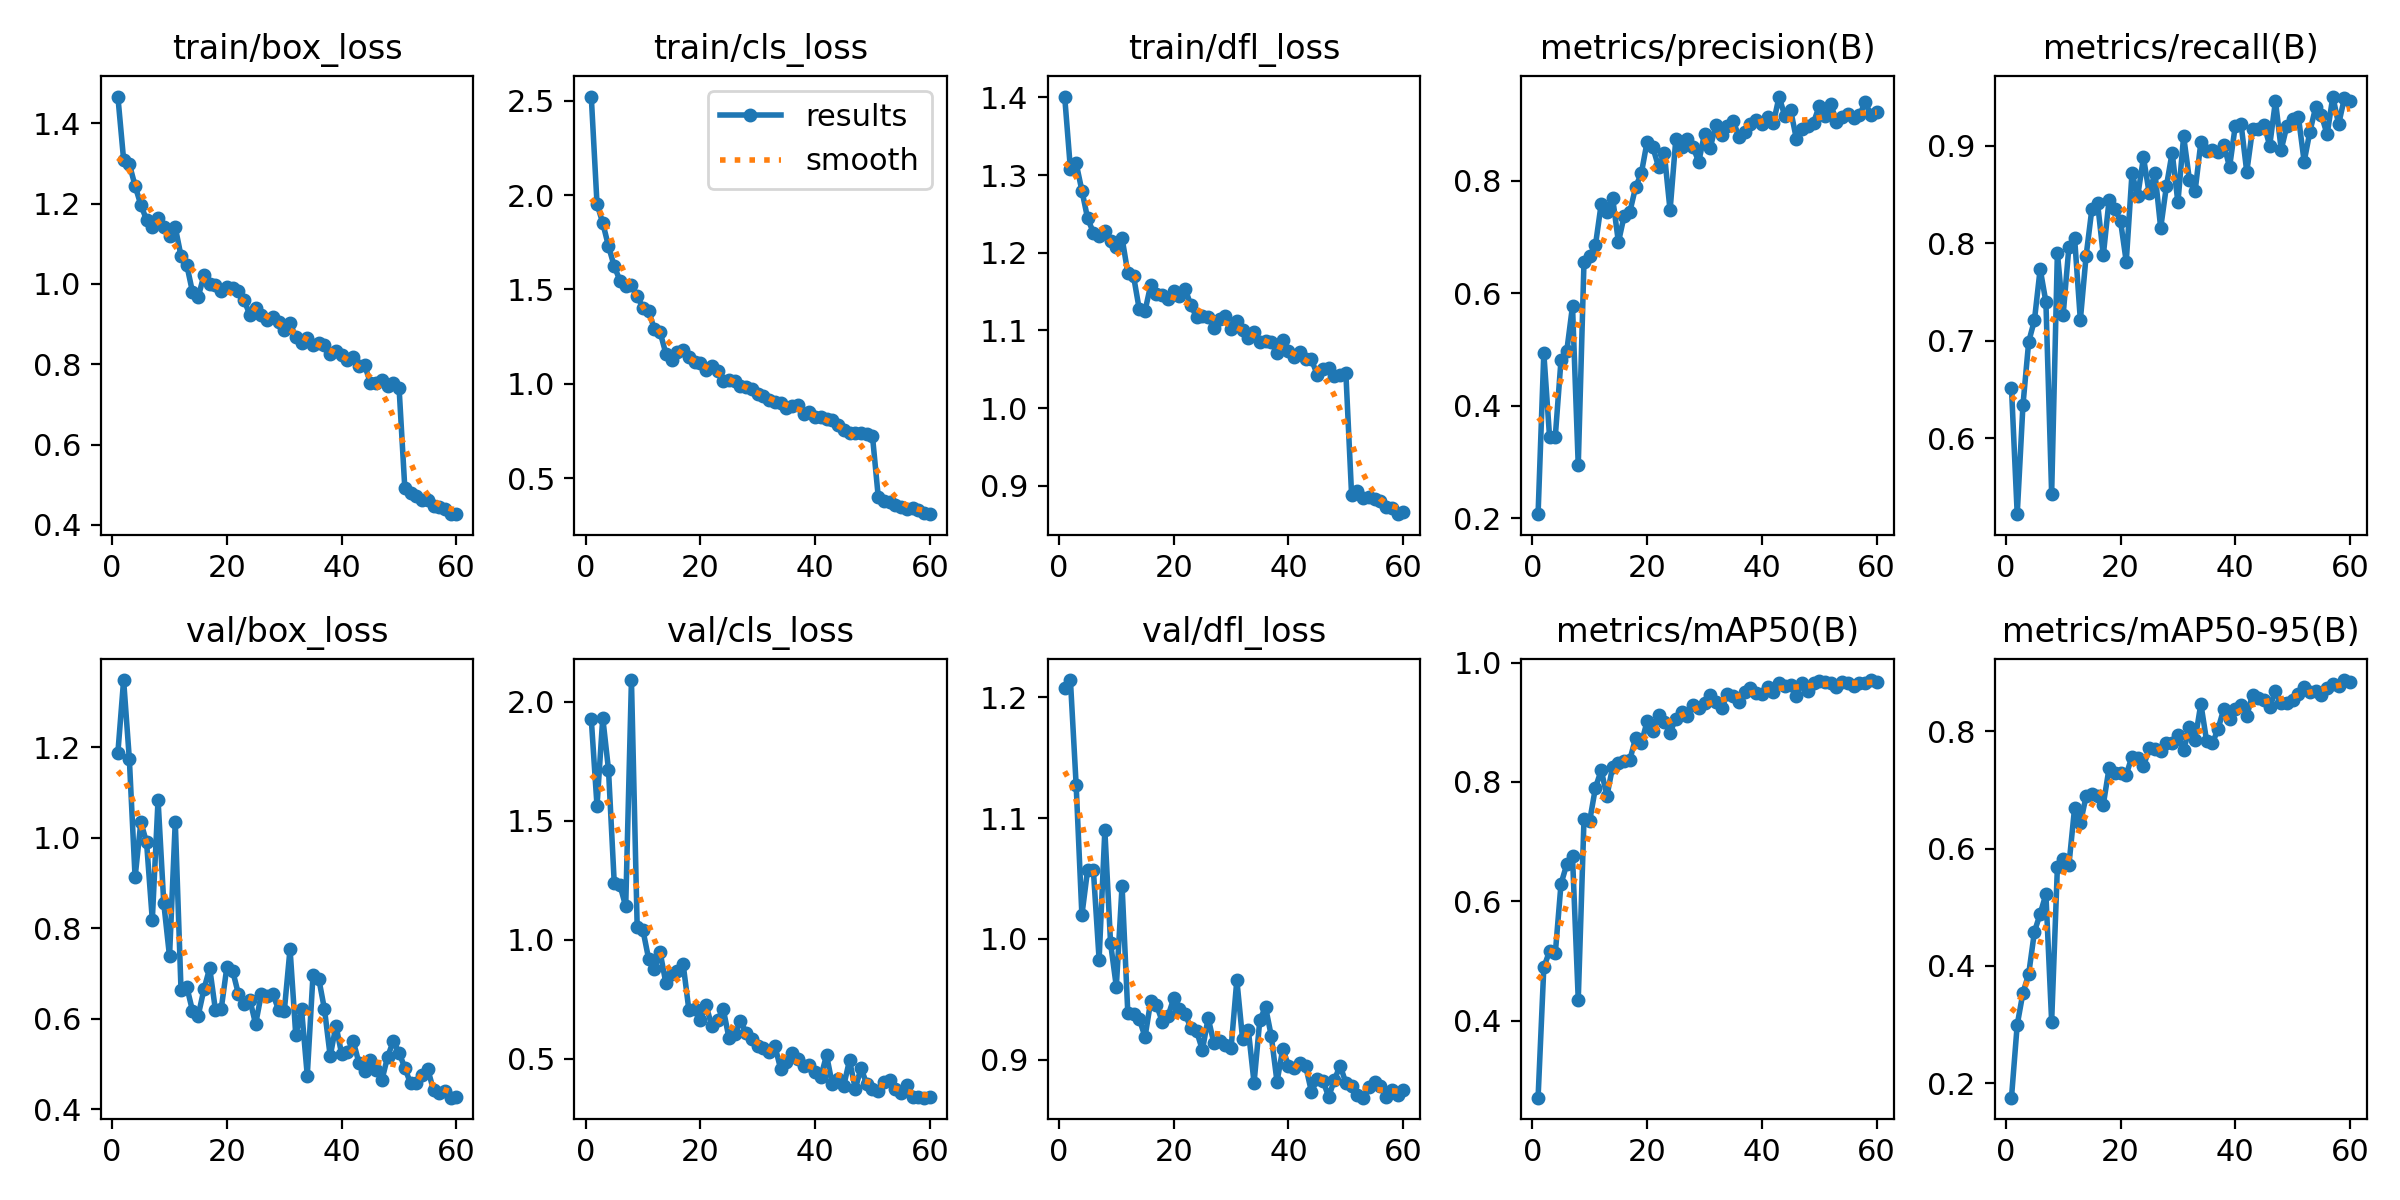

Values plotted in this chart, from the file beside it:
epoch, time, train/box_loss, train/cls_loss, train/dfl_loss, metrics/precision(B), metrics/recall(B), metrics/mAP50(B), metrics/mAP50-95(B), val/box_loss, val/cls_loss, val/dfl_loss, lr/pg0, lr/pg1, lr/pg2
1, 2762, 1.466, 2.521, 1.401, 0.2074, 0.6516, 0.2707, 0.1754, 1.188, 1.928, 1.208, 0.0003324, 0.0003324, 0.0671
2, 3218, 1.309, 1.953, 1.308, 0.4935, 0.5221, 0.4889, 0.2996, 1.349, 1.563, 1.214, 0.0006547, 0.0006547, 0.03409
3, 5611, 1.298, 1.852, 1.315, 0.3448, 0.634, 0.5164, 0.354, 1.174, 1.934, 1.127, 0.0009661, 0.0009661, 0.001064
4, 8019, 1.244, 1.729, 1.28, 0.3451, 0.6988, 0.5126, 0.3861, 0.9125, 1.715, 1.02, 0.0009505, 0.0009505, 0.0009505
5, 2569, 1.197, 1.623, 1.244, 0.4815, 0.721, 0.6292, 0.4581, 1.035, 1.24, 1.057, 0.000934, 0.000934, 0.000934
6, 5117, 1.159, 1.547, 1.226, 0.4971, 0.7736, 0.6617, 0.4888, 0.9899, 1.23, 1.057, 0.0009175, 0.0009175, 0.0009175
7, 7675, 1.142, 1.516, 1.221, 0.5771, 0.7398, 0.6749, 0.522, 0.8188, 1.14, 0.9828, 0.000901, 0.000901, 0.000901
8, 10134, 1.164, 1.525, 1.228, 0.2939, 0.543, 0.435, 0.3052, 1.084, 2.092, 1.09, 0.0008845, 0.0008845, 0.0008845
9, 12654, 1.142, 1.465, 1.215, 0.6557, 0.7903, 0.7369, 0.5677, 0.8555, 1.053, 0.9963, 0.000868, 0.000868, 0.000868
10, 15143, 1.119, 1.404, 1.207, 0.6664, 0.7261, 0.7348, 0.5821, 0.7381, 1.041, 0.9604, 0.0008515, 0.0008515, 0.0008515
11, 17615, 1.141, 1.386, 1.219, 0.6854, 0.7958, 0.7904, 0.5711, 1.036, 0.9199, 1.044, 0.000835, 0.000835, 0.000835
12, 2842, 1.069, 1.288, 1.174, 0.7584, 0.8053, 0.8194, 0.6694, 0.6648, 0.8792, 0.9387, 0.0008185, 0.0008185, 0.0008185
13, 5603, 1.047, 1.273, 1.17, 0.7435, 0.7212, 0.7765, 0.643, 0.6715, 0.9478, 0.9375, 0.000802, 0.000802, 0.000802
14, 2348, 0.9798, 1.16, 1.127, 0.7685, 0.7866, 0.8256, 0.6888, 0.618, 0.8183, 0.9337, 0.0007855, 0.0007855, 0.0007855
15, 4679, 0.9675, 1.127, 1.125, 0.6905, 0.8346, 0.8312, 0.6937, 0.6076, 0.856, 0.9188, 0.000769, 0.000769, 0.000769
16, 7253, 1.021, 1.17, 1.159, 0.7372, 0.8412, 0.835, 0.6903, 0.6655, 0.8701, 0.9485, 0.0007525, 0.0007525, 0.0007525
17, 9534, 0.9989, 1.179, 1.147, 0.7447, 0.7875, 0.8372, 0.6748, 0.7123, 0.9, 0.9454, 0.000736, 0.000736, 0.000736
18, 11808, 0.9969, 1.14, 1.146, 0.7883, 0.8439, 0.8738, 0.7368, 0.6197, 0.7073, 0.9315, 0.0007195, 0.0007195, 0.0007195
19, 14282, 0.9834, 1.114, 1.141, 0.8131, 0.8352, 0.8652, 0.7279, 0.6212, 0.7098, 0.9359, 0.000703, 0.000703, 0.000703
20, 16771, 0.9924, 1.109, 1.151, 0.869, 0.8229, 0.9012, 0.7293, 0.7155, 0.6616, 0.9507, 0.0006865, 0.0006865, 0.0006865
21, 19177, 0.9889, 1.074, 1.145, 0.8589, 0.781, 0.8854, 0.726, 0.7062, 0.7252, 0.9415, 0.00067, 0.00067, 0.00067
22, 21596, 0.9823, 1.095, 1.153, 0.8239, 0.8715, 0.9113, 0.7567, 0.6552, 0.6391, 0.938, 0.0006535, 0.0006535, 0.0006535
23, 23998, 0.9593, 1.066, 1.132, 0.8483, 0.8485, 0.8995, 0.7537, 0.632, 0.6639, 0.9258, 0.000637, 0.000637, 0.000637
24, 37288, 0.9227, 1.013, 1.117, 0.7469, 0.8879, 0.8825, 0.7405, 0.6424, 0.7092, 0.9234, 0.0006205, 0.0006205, 0.0006205
25, 39645, 0.9401, 1.019, 1.119, 0.8731, 0.8512, 0.906, 0.7707, 0.5885, 0.587, 0.908, 0.000604, 0.000604, 0.000604
26, 42037, 0.9236, 1.018, 1.117, 0.8603, 0.8721, 0.9169, 0.7693, 0.6553, 0.6042, 0.9345, 0.0005875, 0.0005875, 0.0005875
27, 44367, 0.9099, 0.9892, 1.103, 0.8736, 0.8156, 0.9102, 0.7661, 0.6498, 0.6594, 0.9137, 0.000571, 0.000571, 0.000571
28, 46727, 0.917, 0.9836, 1.114, 0.8594, 0.8585, 0.9292, 0.7803, 0.655, 0.6092, 0.9154, 0.0005545, 0.0005545, 0.0005545
29, 49344, 0.9049, 0.9752, 1.119, 0.8332, 0.893, 0.9238, 0.7791, 0.6203, 0.5823, 0.9123, 0.000538, 0.000538, 0.000538
30, 53011, 0.8859, 0.9471, 1.101, 0.883, 0.8418, 0.9328, 0.7935, 0.6176, 0.5557, 0.9098, 0.0005215, 0.0005215, 0.0005215
31, 56787, 0.9024, 0.9348, 1.112, 0.8582, 0.9096, 0.9458, 0.7672, 0.7547, 0.5447, 0.966, 0.000505, 0.000505, 0.000505
32, 79501, 0.8674, 0.9163, 1.1, 0.8991, 0.8653, 0.9345, 0.8065, 0.564, 0.5306, 0.917, 0.0004885, 0.0004885, 0.0004885
33, 82121, 0.8534, 0.9062, 1.09, 0.8804, 0.8535, 0.9242, 0.7855, 0.6226, 0.5544, 0.9247, 0.000472, 0.000472, 0.000472
34, 85663, 0.8655, 0.8986, 1.098, 0.8976, 0.9034, 0.947, 0.8468, 0.475, 0.4578, 0.8808, 0.0004555, 0.0004555, 0.0004555
35, 87932, 0.8473, 0.8705, 1.086, 0.9063, 0.8947, 0.9436, 0.7834, 0.6973, 0.4854, 0.9327, 0.000439, 0.000439, 0.000439
36, 90198, 0.8531, 0.8834, 1.087, 0.8771, 0.8951, 0.9341, 0.7794, 0.689, 0.5256, 0.9436, 0.0004225, 0.0004225, 0.0004225
37, 92482, 0.8489, 0.8873, 1.085, 0.8861, 0.8939, 0.9506, 0.8038, 0.6213, 0.4993, 0.9196, 0.000406, 0.000406, 0.000406
38, 94743, 0.8262, 0.84, 1.07, 0.9012, 0.9011, 0.9565, 0.8382, 0.5176, 0.4714, 0.8817, 0.0003895, 0.0003895, 0.0003895
39, 97009, 0.8321, 0.8535, 1.088, 0.9072, 0.878, 0.9496, 0.8214, 0.5853, 0.4744, 0.9088, 0.000373, 0.000373, 0.000373
40, 99346, 0.8236, 0.8255, 1.073, 0.9011, 0.9203, 0.9476, 0.8378, 0.522, 0.4446, 0.895, 0.0003565, 0.0003565, 0.0003565
41, 101948, 0.8093, 0.826, 1.066, 0.9127, 0.9225, 0.959, 0.8448, 0.5266, 0.426, 0.8933, 0.00034, 0.00034, 0.00034
42, 105484, 0.8172, 0.8128, 1.072, 0.9017, 0.8731, 0.95, 0.8262, 0.5515, 0.5158, 0.8972, 0.0003235, 0.0003235, 0.0003235
43, 107871, 0.7963, 0.8074, 1.063, 0.9492, 0.9167, 0.9659, 0.8617, 0.503, 0.3931, 0.8945, 0.000307, 0.000307, 0.000307
44, 110255, 0.7973, 0.7851, 1.063, 0.914, 0.9175, 0.961, 0.8567, 0.4849, 0.4173, 0.8735, 0.0002905, 0.0002905, 0.0002905
45, 2317, 0.7541, 0.7558, 1.043, 0.9257, 0.9214, 0.9629, 0.8537, 0.5097, 0.3884, 0.8836, 0.000274, 0.000274, 0.000274
46, 4573, 0.754, 0.7414, 1.05, 0.8743, 0.9001, 0.9437, 0.8408, 0.4868, 0.4951, 0.8826, 0.0002575, 0.0002575, 0.0002575
47, 6838, 0.7595, 0.7389, 1.052, 0.8921, 0.9458, 0.9655, 0.8685, 0.4644, 0.3742, 0.8693, 0.000241, 0.000241, 0.000241
48, 9124, 0.7462, 0.7409, 1.042, 0.8976, 0.8959, 0.9516, 0.8473, 0.5164, 0.4624, 0.8833, 0.0002245, 0.0002245, 0.0002245
49, 11396, 0.7537, 0.7334, 1.043, 0.9028, 0.9206, 0.9654, 0.8478, 0.551, 0.3939, 0.8952, 0.000208, 0.000208, 0.000208
50, 13664, 0.7406, 0.7231, 1.045, 0.9326, 0.9276, 0.9692, 0.8535, 0.5253, 0.3724, 0.8807, 0.0001915, 0.0001915, 0.0001915
51, 16056, 0.4914, 0.4032, 0.8875, 0.9141, 0.9293, 0.9667, 0.864, 0.492, 0.3672, 0.8782, 0.000175, 0.000175, 0.000175
52, 18581, 0.4792, 0.3802, 0.893, 0.9359, 0.8837, 0.9662, 0.8758, 0.4573, 0.4027, 0.8704, 0.0001585, 0.0001585, 0.0001585
53, 21171, 0.4716, 0.3728, 0.8837, 0.9037, 0.9144, 0.9589, 0.8664, 0.4594, 0.4123, 0.8686, 0.000142, 0.000142, 0.000142
54, 23551, 0.462, 0.3597, 0.8851, 0.9132, 0.9393, 0.9676, 0.8684, 0.475, 0.3728, 0.8778, 0.0001255, 0.0001255, 0.0001255
55, 25919, 0.4626, 0.3502, 0.8826, 0.9175, 0.9315, 0.9659, 0.8614, 0.4889, 0.3569, 0.8813, 0.000109, 0.000109, 0.000109
56, 28378, 0.4479, 0.3379, 0.8802, 0.9108, 0.9115, 0.9598, 0.8728, 0.4428, 0.392, 0.8782, 9.25e-05, 9.25e-05, 9.25e-05
57, 2349, 0.445, 0.3417, 0.8722, 0.9161, 0.9504, 0.9663, 0.881, 0.4354, 0.3409, 0.8691, 7.6e-05, 7.6e-05, 7.6e-05
58, 4863, 0.4401, 0.3335, 0.8714, 0.9388, 0.9218, 0.9656, 0.877, 0.4405, 0.3411, 0.8751, 5.95e-05, 5.95e-05, 5.95e-05
59, 7455, 0.4276, 0.317, 0.8633, 0.9165, 0.9484, 0.9706, 0.8872, 0.426, 0.3374, 0.8709, 4.3e-05, 4.3e-05, 4.3e-05
60, 9775, 0.4266, 0.3104, 0.8663, 0.9208, 0.9462, 0.9681, 0.8845, 0.428, 0.3389, 0.8748, 2.65e-05, 2.65e-05, 2.65e-05
